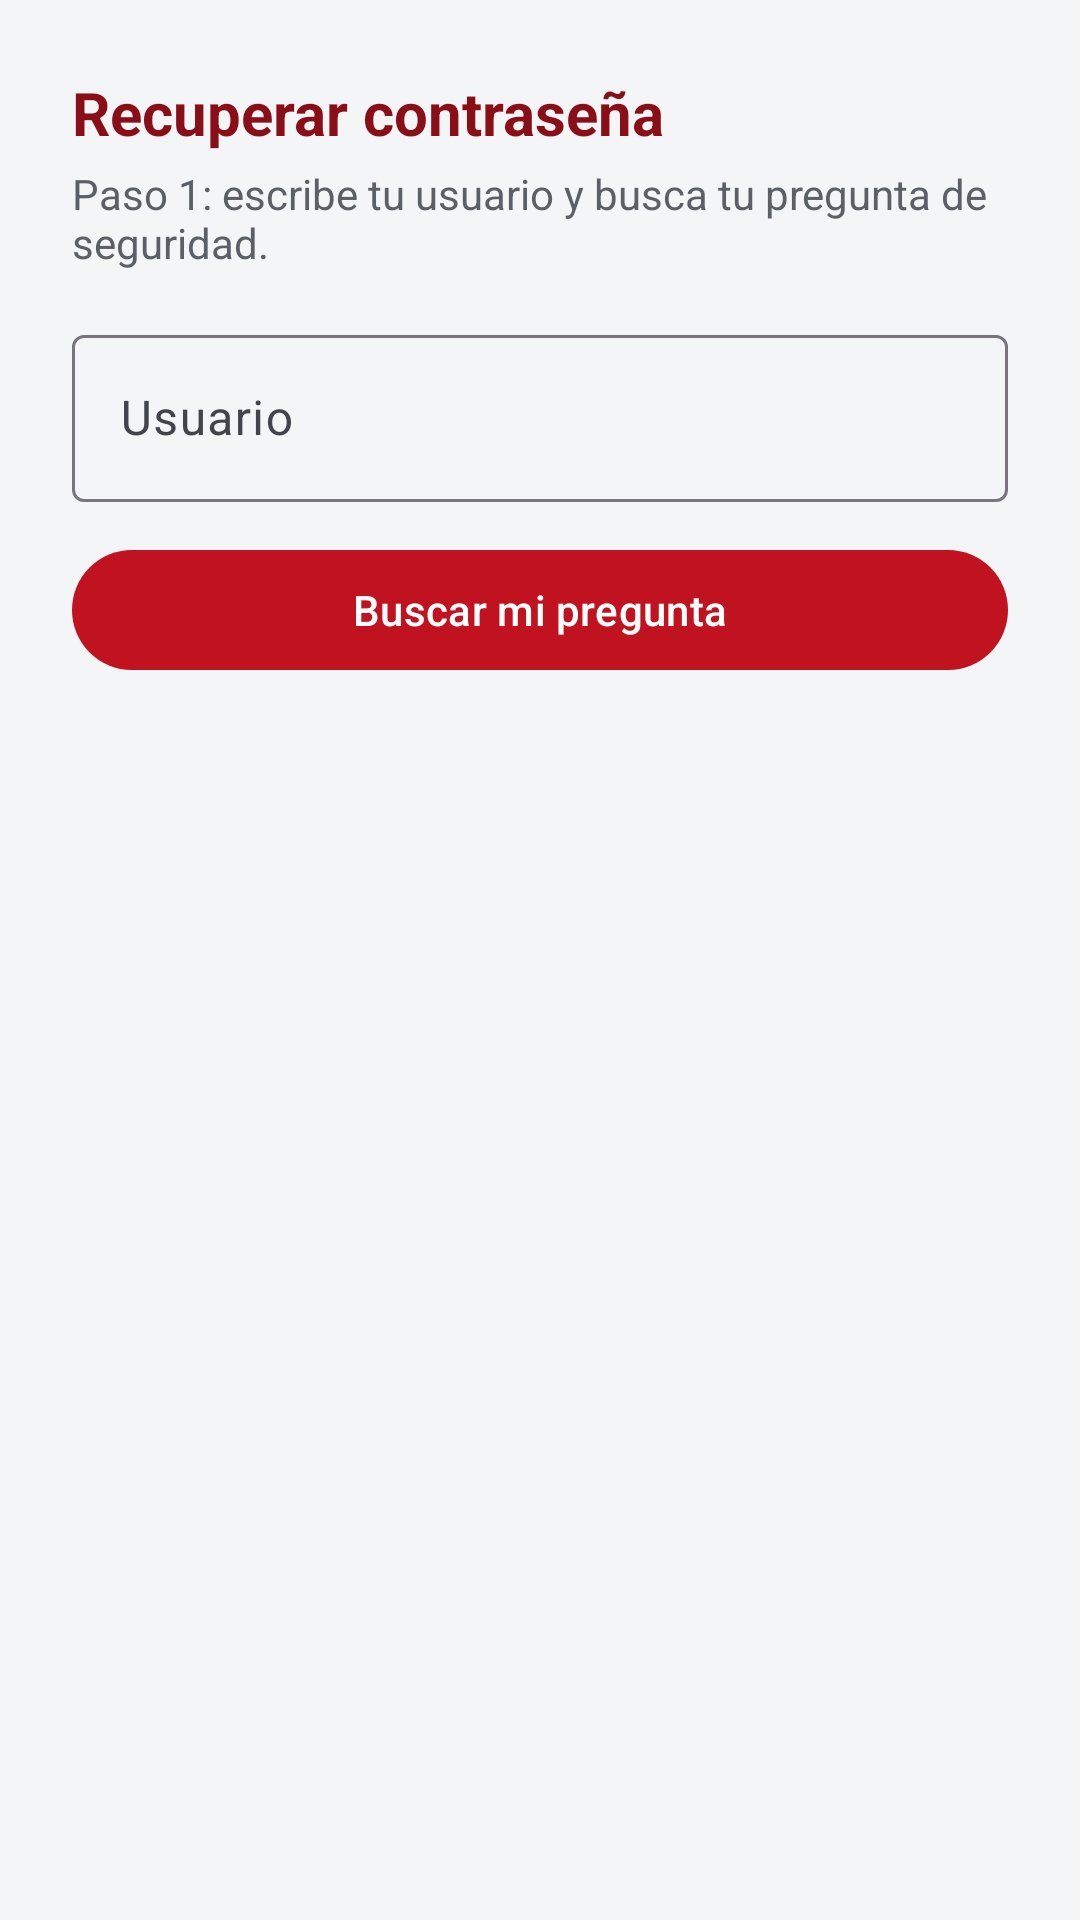

Layout XML and referenced resources for this Android screen:
<!-- AndroidManifest.xml: application theme Theme.Confronta -->
<!-- res/layout/activity_olvido.xml -->
<?xml version="1.0" encoding="utf-8"?>
<ScrollView xmlns:android="http://schemas.android.com/apk/res/android"
    android:layout_width="match_parent"
    android:layout_height="match_parent"
    android:background="@color/gris_fondo"
    android:fillViewport="true">

    <LinearLayout
        android:layout_width="match_parent"
        android:layout_height="wrap_content"
        android:orientation="vertical"
        android:padding="24dp">

        <TextView
            android:layout_width="wrap_content" android:layout_height="wrap_content"
            android:text="Recuperar contraseña"
            android:textStyle="bold" android:textSize="20sp"
            android:textColor="@color/verde_militar_oscuro"
            android:layout_marginBottom="4dp" />

        <TextView
            android:layout_width="wrap_content" android:layout_height="wrap_content"
            android:text="Paso 1: escribe tu usuario y busca tu pregunta de seguridad."
            android:textColor="@color/gris_texto" android:layout_marginBottom="16dp" />

        <com.google.android.material.textfield.TextInputLayout
            android:layout_width="match_parent" android:layout_height="wrap_content"
            android:hint="Usuario">
            <com.google.android.material.textfield.TextInputEditText
                android:id="@+id/etUsuario"
                android:maxLength="10"
                android:layout_width="match_parent" android:layout_height="wrap_content"
                android:inputType="text" />
        </com.google.android.material.textfield.TextInputLayout>

        <com.google.android.material.button.MaterialButton
            android:id="@+id/btnBuscar"
            android:layout_width="match_parent" android:layout_height="wrap_content"
            android:layout_marginTop="12dp"
            android:text="Buscar mi pregunta" />

        <LinearLayout
            android:id="@+id/bloqueReset"
            android:layout_width="match_parent" android:layout_height="wrap_content"
            android:orientation="vertical" android:visibility="gone"
            android:layout_marginTop="20dp">

            <TextView
                android:layout_width="wrap_content" android:layout_height="wrap_content"
                android:text="Paso 2: responde y define tu nueva contraseña."
                android:textColor="@color/gris_texto" android:layout_marginBottom="8dp" />

            <TextView
                android:id="@+id/tvPregunta"
                android:layout_width="match_parent" android:layout_height="wrap_content"
                android:textStyle="bold" android:textSize="16sp"
                android:textColor="@color/verde_militar_oscuro"
                android:layout_marginBottom="8dp" />

            <com.google.android.material.textfield.TextInputLayout
                android:layout_width="match_parent" android:layout_height="wrap_content"
                android:hint="Respuesta secreta">
                <com.google.android.material.textfield.TextInputEditText
                    android:id="@+id/etRespuesta"
                    android:layout_width="match_parent" android:layout_height="wrap_content"
                    android:inputType="text" />
            </com.google.android.material.textfield.TextInputLayout>

            <com.google.android.material.textfield.TextInputLayout
                android:layout_width="match_parent" android:layout_height="wrap_content"
                xmlns:app="http://schemas.android.com/apk/res-auto"
                android:layout_marginTop="8dp" android:hint="Nueva contraseña"
                app:endIconMode="password_toggle"
                app:endIconTint="@color/texto_secundario"
                app:helperTextEnabled="true"
                app:helperText="Mínimo 10 caracteres: mayúscula, minúscula, número y símbolo.">
                <com.google.android.material.textfield.TextInputEditText
                    android:id="@+id/etNueva"
                    android:layout_width="match_parent" android:layout_height="wrap_content"
                    android:inputType="textPassword" />
            </com.google.android.material.textfield.TextInputLayout>

            <com.google.android.material.button.MaterialButton
                android:id="@+id/btnCambiar"
                android:layout_width="match_parent" android:layout_height="wrap_content"
                android:layout_marginTop="16dp" android:paddingVertical="12dp"
                android:text="Cambiar contraseña" />
        </LinearLayout>

        <ProgressBar
            android:id="@+id/progreso"
            android:layout_width="wrap_content" android:layout_height="wrap_content"
            android:layout_gravity="center" android:layout_marginTop="12dp"
            android:visibility="gone" />
    </LinearLayout>
</ScrollView>
<!-- resources referenced by this layout -->
<resources>
  <color name="gris_fondo">#F4F5F7</color>
  <color name="gris_texto">#5B5F66</color>
  <color name="texto_secundario">#41454B</color>
  <color name="verde_militar_oscuro">#8A0E17</color>
  <style name="Theme.Confronta" parent="Theme.Material3.Light">
          <item name="colorPrimary">@color/verde_militar</item>
          <item name="colorPrimaryDark">@color/verde_militar_oscuro</item>
          <item name="colorOnPrimary">@color/blanco</item>
          <item name="colorSecondary">@color/dorado</item>
          <item name="colorOnSecondary">@color/blanco</item>
  
          
          <item name="colorSurface">@color/superficie</item>
          <item name="colorOnSurface">@color/texto_principal</item>
          <item name="colorOnSurfaceVariant">@color/texto_secundario</item>
          <item name="android:colorBackground">@color/gris_fondo</item>
          <item name="colorOnBackground">@color/texto_principal</item>
          <item name="android:textColorPrimary">@color/texto_principal</item>
          <item name="android:textColorSecondary">@color/texto_secundario</item>
          <item name="android:textColorHint">@color/texto_hint</item>
  
          
          <item name="materialButtonStyle">@style/Widget.Confronta.Button</item>
  
          
          <item name="android:statusBarColor">@color/negro</item>
      </style>
  <color name="verde_militar">#C1121F</color>
  <color name="blanco">#FFFFFF</color>
  <color name="dorado">#52565C</color>
  <color name="superficie">#FFFFFF</color>
  <color name="texto_principal">#14161A</color>
  <color name="texto_hint">#6B7078</color>
  <style name="Widget.Confronta.Button" parent="Widget.Material3.Button">
          <item name="backgroundTint">@color/boton_fondo</item>
          <item name="android:textColor">@color/boton_texto</item>
          <item name="iconTint">@color/boton_texto</item>
          <item name="rippleColor">@color/blanco</item>
          <item name="android:textAllCaps">false</item>
      </style>
  <color name="negro">#14161A</color>
</resources>
